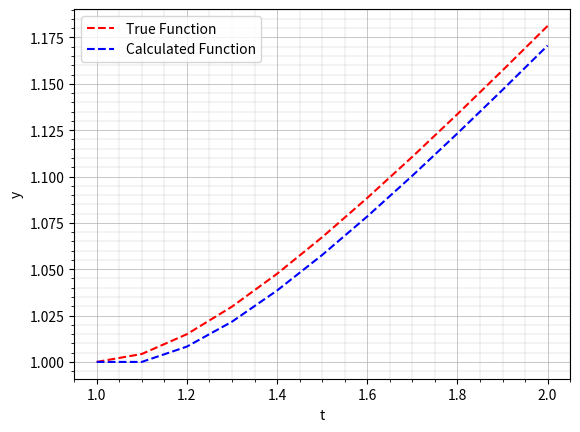

Python code for this plot:
import numpy as np
from matplotlib.pyplot import plot, show
import matplotlib.pyplot as plt

a = 1
b = 2
h = 0.1
n = int(1+(b-a)/h)

def y_true(t):
    return t/(1+np.log(t))

def y1(y,t):
    return y/t-(y/t)**2
t = np.linspace(a,b,n)

ytr = np.zeros(n)
yf = np.zeros(n)
ydiff = np.zeros(n)


for i in range(np.size(t)):
    ytr[i]=y_true(t[i])

for i in range(np.size(t)-1):
    yf[0]=1
    yf[i+1]=yf[i]+h*y1(yf[i],t[i])

error_abs=(ytr-yf)
error_rel=error_abs/ytr*100

print('\ntrue value of function is\n',ytr,'\n absolute error is\n',error_abs,'\n relative error\n',error_rel)
plt.xlabel('t')
plt.ylabel('y')
plot(t,ytr,'--r',label='True Function')
plot(t,yf,'--b',label='Calculated Function')
#plot(t,error_rel,'--y')
#plot(t,error_abs,'--g')
plt.legend()
plt.grid(True,)
plt.minorticks_on()
plt.grid(which='major',linewidth='0.5')
plt.grid(which='minor',linewidth='0.2')
plt.show()
